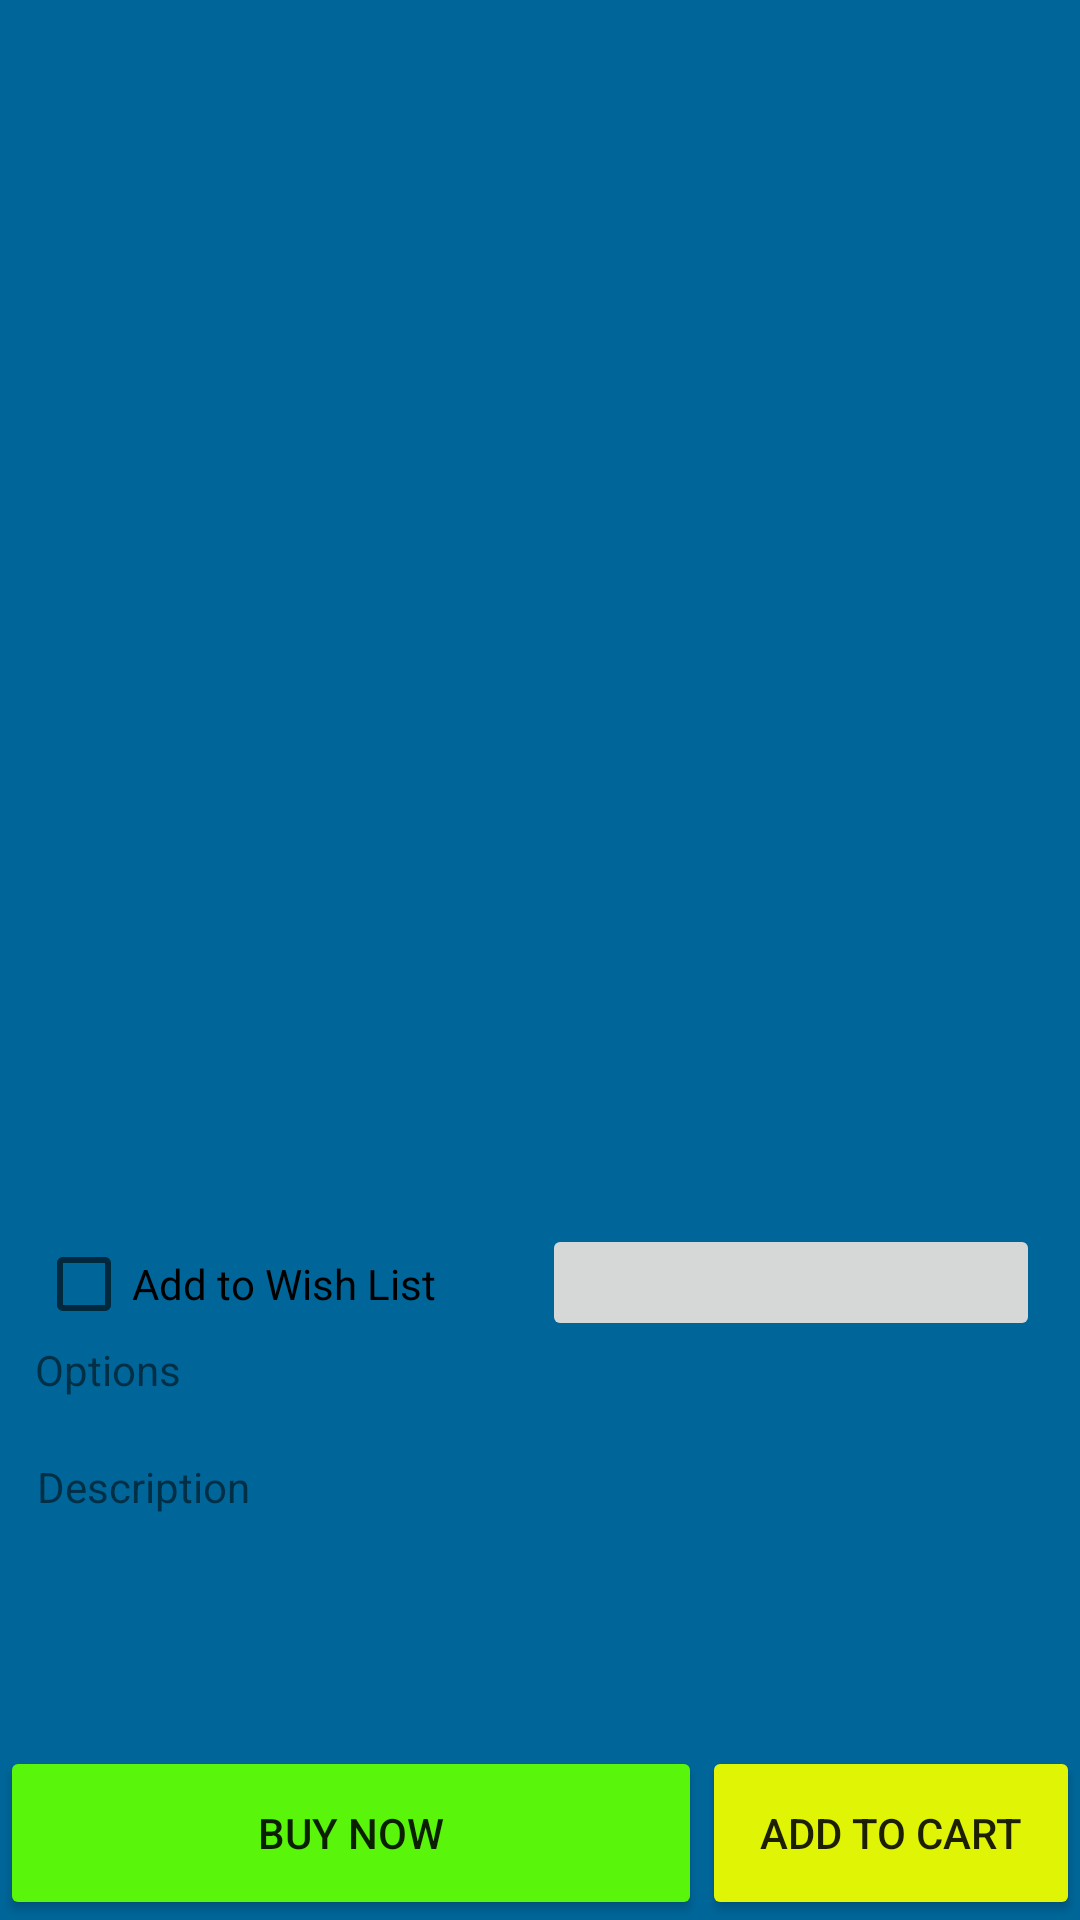

Reconstruct the res/layout file that produces this screen, plus the resources it refers to.
<!-- AndroidManifest.xml: application theme AppTheme -->
<!-- res/layout/activity_main.xml -->
<?xml version="1.0" encoding="utf-8"?>
<androidx.constraintlayout.widget.ConstraintLayout xmlns:android="http://schemas.android.com/apk/res/android"
    xmlns:app="http://schemas.android.com/apk/res-auto"
    xmlns:tools="http://schemas.android.com/tools"
    android:layout_width="match_parent"
    android:layout_height="match_parent"
    android:background="@color/backgroundColor"
    tools:context=".MainActivity">

    <ImageView
        android:id="@+id/imageView"
        android:layout_width="0dp"
        android:layout_height="400dp"
        android:src="@drawable/shirt_white"
        app:layout_constraintEnd_toEndOf="parent"
        app:layout_constraintStart_toStartOf="parent"
        app:layout_constraintTop_toTopOf="parent" />

    <Button
        android:id="@+id/button"
        android:layout_width="234dp"
        android:layout_height="58dp"
        android:backgroundTint="@color/buy_now_button_color"
        android:contentDescription="buy now button"
        android:text="@string/buy_now_button_text"
        app:layout_constraintBottom_toBottomOf="parent"
        app:layout_constraintStart_toStartOf="parent" />

    <Button
        android:id="@+id/button3"
        android:layout_width="0dp"
        android:layout_height="58dp"
        android:backgroundTint="@color/add_to_cart_color"
        android:contentDescription="add to cart button"
        android:text="@string/add_to_cart_button_text"
        app:layout_constraintBottom_toBottomOf="parent"
        app:layout_constraintEnd_toEndOf="parent"
        app:layout_constraintHorizontal_bias="0.0"
        app:layout_constraintStart_toEndOf="@+id/button" />

    <TextView
        android:id="@+id/textView"
        android:layout_width="81dp"
        android:layout_height="23dp"
        android:text="@string/description_text"
        app:layout_constraintBottom_toBottomOf="parent"
        app:layout_constraintEnd_toEndOf="parent"
        app:layout_constraintHorizontal_bias="0.044"
        app:layout_constraintStart_toStartOf="parent"
        app:layout_constraintTop_toBottomOf="@+id/imageView"
        app:layout_constraintVertical_bias="0.396" />

    <TextView
        android:id="@+id/textView2"
        android:layout_width="59dp"
        android:layout_height="21dp"
        android:layout_marginTop="16dp"
        android:text="@string/Options"
        app:layout_constraintBottom_toBottomOf="parent"
        app:layout_constraintEnd_toEndOf="parent"
        app:layout_constraintHorizontal_bias="0.039"
        app:layout_constraintStart_toStartOf="parent"
        app:layout_constraintTop_toBottomOf="@+id/imageView"
        app:layout_constraintVertical_bias="0.153" />

    <CheckBox
        android:id="@+id/checkBox"
        android:layout_width="wrap_content"
        android:layout_height="wrap_content"
        android:layout_marginStart="12dp"
        android:layout_marginTop="12dp"
        android:cursorVisible="true"
        android:text="Add to Wish List"
        android:textColorLink="#003FC977"
        android:visibility="visible"
        app:layout_constraintStart_toStartOf="parent"
        app:layout_constraintTop_toBottomOf="@+id/imageView" />

    <ImageButton
        android:id="@+id/imageButton2"
        android:layout_width="166dp"
        android:layout_height="39dp"
        app:layout_constraintBottom_toTopOf="@+id/button3"
        app:layout_constraintEnd_toEndOf="parent"
        app:layout_constraintHorizontal_bias="0.729"
        app:layout_constraintStart_toEndOf="@+id/checkBox"
        app:layout_constraintTop_toBottomOf="@+id/imageView"
        app:layout_constraintVertical_bias="0.055"
        tools:srcCompat="@tools:sample/backgrounds/scenic" />

</androidx.constraintlayout.widget.ConstraintLayout>
<!-- resources referenced by this layout -->
<resources>
  <color name="add_to_cart_color">#E0F405</color>
  <color name="backgroundColor">#006699</color>
  <color name="buy_now_button_color">#59F60B</color>
  <string name="Options">Options</string>
  <string name="add_to_cart_button_text">Add To Cart</string>
  <string name="buy_now_button_text">Buy Now</string>
  <string name="description_text">Description</string>
  <style name="AppTheme" parent="Theme.AppCompat.Light.DarkActionBar">
          
          <item name="colorPrimary">@color/colorPrimary</item>
          <item name="colorPrimaryDark">@color/colorPrimaryDark</item>
          <item name="colorAccent">@color/colorAccent</item>
      </style>
  <color name="colorPrimary">#008577</color>
  <color name="colorPrimaryDark">#00574B</color>
  <color name="colorAccent">#ECE40A</color>
</resources>
